Run: headless pygame with SDL's dummy video driver; simulated clock (each Clock.tick advances the game by its frame time, no real sleeping); random seed 0; keys injected as events and as key.get_pressed() state; mouse plan: one left click at the window centre at the start of phase 2, then a move to the lower-right quarter at the start of phase 3.
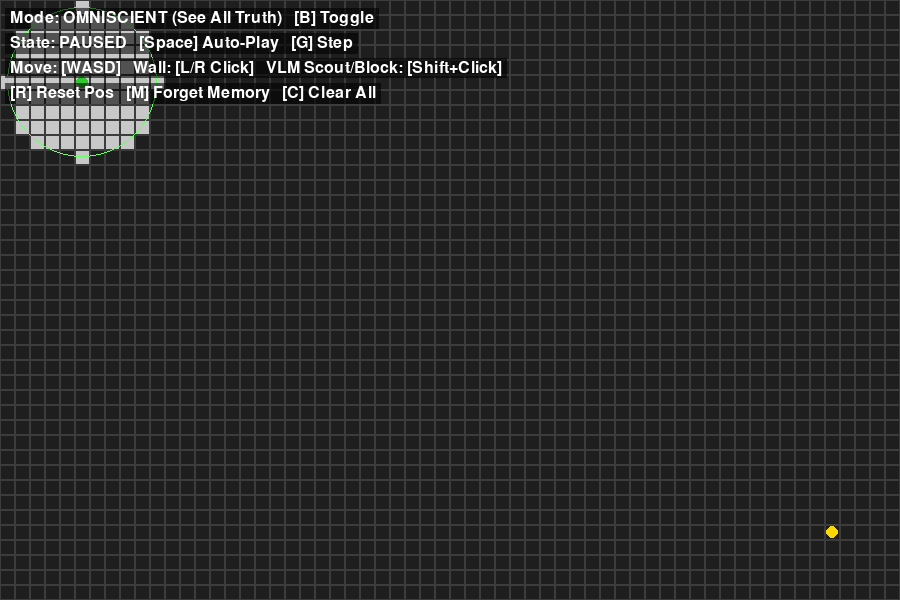
Frame 1 of 4 · flips 1–60 · no input
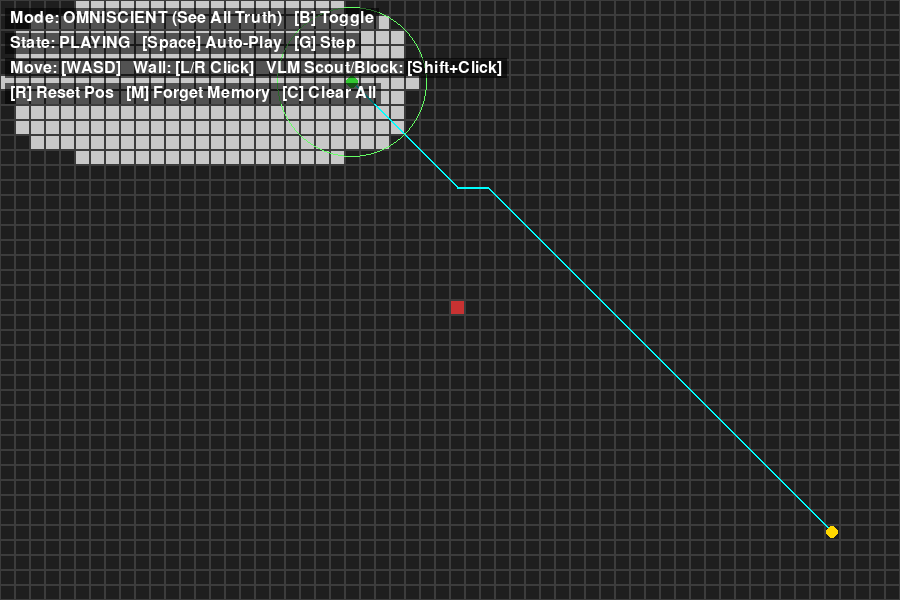
Frame 2 of 4 · flips 61–180 · clicked the window centre · tapped SPACE, RETURN · held RIGHT (→), D
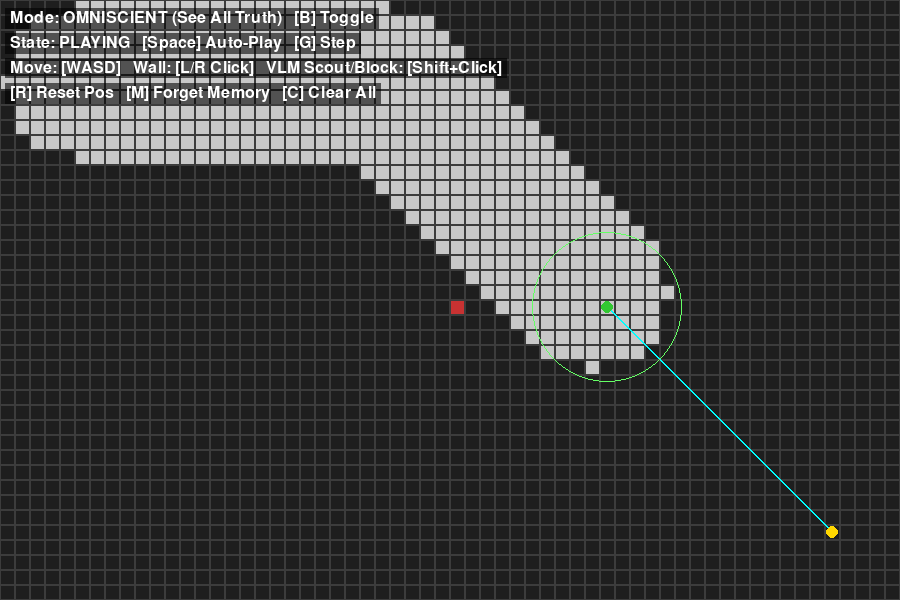
Frame 3 of 4 · flips 181–300 · moved the mouse to the lower-right quarter · held DOWN (↓), S
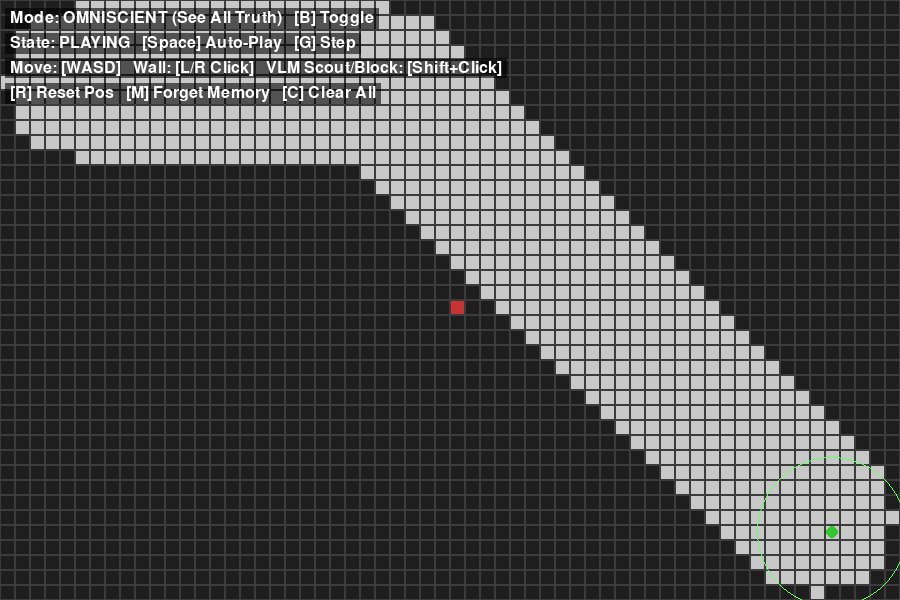
Frame 4 of 4 · flips 301–420 · held LEFT (←), A, UP (↑), W

The pygame program that drew these frames:

import pygame
import heapq
import math
import sys

# --- Configuration ---
GRID_W = 60
GRID_H = 40
CELL_SIZE = 15
WIDTH = GRID_W * CELL_SIZE
HEIGHT = GRID_H * CELL_SIZE
FPS = 60
MOVE_DELAY_MS = 100
SENSOR_RADIUS = 5

# --- Cell States (Memory) ---
UNKNOWN = 0
EMPTY = 1
OBSTACLE = 2

# --- Colors ---
COLOR_UNKNOWN = (30, 30, 30)         # Blind mode unseen
COLOR_EMPTY = (200, 200, 200)        # Discovered safe space
COLOR_OBSTACLE = (50, 50, 200)       # Discovered wall (Blue)
COLOR_TRUE_EMPTY = (255, 255, 255)   # Omniscient safe space / Unseen
COLOR_TRUE_OBST = (200, 50, 50)      # Omniscient unseen wall (Red)
COLOR_AGENT = (50, 200, 50)          # Green
COLOR_TARGET = (255, 215, 0)         # Gold
COLOR_PATH = (0, 255, 255)           # Cyan line
COLOR_GRID = (60, 60, 60)

pygame.init()
screen = pygame.display.set_mode((WIDTH, HEIGHT))
pygame.display.set_caption("Topological Exploration Simulation")
clock = pygame.time.Clock()
font = pygame.font.SysFont(None, 24)

# --- State Variables ---
ground_truth = [[False for _ in range(GRID_H)] for _ in range(GRID_W)]
memory_grid = [[UNKNOWN for _ in range(GRID_H)] for _ in range(GRID_W)]

start_pos = (5, 5)
target_pos = (GRID_W - 5, GRID_H - 5)
agent_pos = start_pos
agent_path = []

blind_mode = False
auto_move = False
last_move_time = 0

def reset_agent():
    global agent_pos, agent_path, auto_move
    agent_pos = start_pos
    agent_path = []
    auto_move = False
    sense_surroundings()

def clear_all():
    global ground_truth, memory_grid, agent_pos, agent_path, auto_move
    ground_truth = [[False for _ in range(GRID_H)] for _ in range(GRID_W)]
    memory_grid = [[UNKNOWN for _ in range(GRID_H)] for _ in range(GRID_W)]
    agent_pos = start_pos
    agent_path = []
    auto_move = False
    sense_surroundings()

def heuristic(a, b):
    # Octile distance for 8-way movement
    dx = abs(a[0] - b[0])
    dy = abs(a[1] - b[1])
    return dx + dy + (1.414 - 2) * min(dx, dy)

def get_neighbors(node, grid):
    neighbors = []
    x, y = node
    for dx, dy in [(0, 1), (1, 0), (0, -1), (-1, 0), (1, 1), (-1, -1), (1, -1), (-1, 1)]:
        nx, ny = x + dx, y + dy
        if 0 <= nx < GRID_W and 0 <= ny < GRID_H:
            if grid[nx][ny] != OBSTACLE:
                neighbors.append((nx, ny))
    return neighbors

def calculate_path(start, target, grid):
    open_set = []
    heapq.heappush(open_set, (0, start))
    came_from = {}
    g_score = {start: 0}
    
    while open_set:
        _, current = heapq.heappop(open_set)
        
        if current == target:
            path = []
            while current in came_from:
                path.append(current)
                current = came_from[current]
            path.reverse()
            return path
            
        for neighbor in get_neighbors(current, grid):
            cost = 1 if (neighbor[0] == current[0] or neighbor[1] == current[1]) else 1.414
            tentative_g_score = g_score[current] + cost
            
            if neighbor not in g_score or tentative_g_score < g_score[neighbor]:
                came_from[neighbor] = current
                g_score[neighbor] = tentative_g_score
                f_score = tentative_g_score + heuristic(neighbor, target)
                heapq.heappush(open_set, (f_score, neighbor))
                
    return []

def sense_surroundings():
    ax, ay = agent_pos
    changed = False
    for x in range(ax - SENSOR_RADIUS, ax + SENSOR_RADIUS + 1):
        for y in range(ay - SENSOR_RADIUS, ay + SENSOR_RADIUS + 1):
            if 0 <= x < GRID_W and 0 <= y < GRID_H:
                if math.hypot(x - ax, y - ay) <= SENSOR_RADIUS:
                    real_state = OBSTACLE if ground_truth[x][y] else EMPTY
                    if memory_grid[x][y] != real_state:
                        memory_grid[x][y] = real_state
                        changed = True
    return changed

def is_path_valid():
    if not agent_path:
        return False
    for node in agent_path:
        if memory_grid[node[0]][node[1]] == OBSTACLE:
            return False
    return True

def draw_text_bg(surface, text, font, pos, color=(255, 255, 255), bg_color=(0, 0, 0, 150)):
    text_surface = font.render(text, True, color)
    rect = text_surface.get_rect(topleft=pos)
    
    # Draw transparent background
    bg_surface = pygame.Surface((rect.width + 10, rect.height + 4), pygame.SRCALPHA)
    bg_surface.fill(bg_color)
    surface.blit(bg_surface, (rect.x - 5, rect.y - 2))
    surface.blit(text_surface, rect)

clear_all()
running = True
mouse_dragging = False
mouse_btn = None

while running:
    current_time = pygame.time.get_ticks()
    
    for event in pygame.event.get():
        if event.type == pygame.QUIT:
            running = False
            
        elif event.type == pygame.MOUSEBUTTONDOWN:
            mouse_dragging = True
            mouse_btn = event.button
            mx, my = pygame.mouse.get_pos()
            gx, gy = mx // CELL_SIZE, my // CELL_SIZE
            if 0 <= gx < GRID_W and 0 <= gy < GRID_H:
                # Add or erase obstacles
                if mouse_btn == 1:
                    ground_truth[gx][gy] = True
                    keys = pygame.key.get_pressed()
                    if keys[pygame.K_LSHIFT] or keys[pygame.K_RSHIFT] or keys[pygame.K_v]:
                        memory_grid[gx][gy] = OBSTACLE
                        agent_path = calculate_path(agent_pos, target_pos, memory_grid)
                elif mouse_btn == 3:
                    ground_truth[gx][gy] = False
                    memory_grid[gx][gy] = UNKNOWN
                sense_surroundings()
                    
        elif event.type == pygame.MOUSEBUTTONUP:
            mouse_dragging = False
            
        elif event.type == pygame.MOUSEMOTION:
            if mouse_dragging:
                mx, my = pygame.mouse.get_pos()
                gx, gy = mx // CELL_SIZE, my // CELL_SIZE
                if 0 <= gx < GRID_W and 0 <= gy < GRID_H:
                    if mouse_btn == 1:
                        ground_truth[gx][gy] = True
                        keys = pygame.key.get_pressed()
                        if keys[pygame.K_LSHIFT] or keys[pygame.K_RSHIFT] or keys[pygame.K_v]:
                            memory_grid[gx][gy] = OBSTACLE
                            agent_path = calculate_path(agent_pos, target_pos, memory_grid)
                    elif mouse_btn == 3:
                        ground_truth[gx][gy] = False
                        memory_grid[gx][gy] = UNKNOWN
                    sense_surroundings()
                    
        elif event.type == pygame.KEYDOWN:
            if event.key == pygame.K_SPACE:
                auto_move = not auto_move
            elif event.key == pygame.K_b:
                blind_mode = not blind_mode
            elif event.key == pygame.K_r:
                reset_agent()
            elif event.key == pygame.K_c:
                clear_all()
            elif event.key == pygame.K_m:
                memory_grid = [[UNKNOWN for _ in range(GRID_H)] for _ in range(GRID_W)]
                agent_path = []
                sense_surroundings()
            elif event.key == pygame.K_g:
                # Single step
                auto_move = False
                if agent_pos != target_pos:
                    memory_changed = sense_surroundings()
                    if memory_changed or not is_path_valid() or not agent_path:
                        agent_path = calculate_path(agent_pos, target_pos, memory_grid)
                    if agent_path:
                        agent_pos = agent_path.pop(0)

    keys = pygame.key.get_pressed()
    
    # Manual movement
    if not auto_move and current_time - last_move_time > MOVE_DELAY_MS:
        dx, dy = 0, 0
        if keys[pygame.K_w]: dy -= 1
        if keys[pygame.K_s]: dy += 1
        if keys[pygame.K_a]: dx -= 1
        if keys[pygame.K_d]: dx += 1
        
        if dx != 0 or dy != 0:
            nx, ny = agent_pos[0] + dx, agent_pos[1] + dy
            if 0 <= nx < GRID_W and 0 <= ny < GRID_H:
                if not ground_truth[nx][ny]: 
                    agent_pos = (nx, ny)
                sense_surroundings()
                agent_path = calculate_path(agent_pos, target_pos, memory_grid)
            last_move_time = current_time

    # Agent auto-move
    if auto_move and current_time - last_move_time > MOVE_DELAY_MS:
        if agent_pos != target_pos:
            memory_changed = sense_surroundings()
            
            if memory_changed or not is_path_valid() or not agent_path:
                agent_path = calculate_path(agent_pos, target_pos, memory_grid)
                
            if agent_path:
                agent_pos = agent_path.pop(0)
                
        last_move_time = current_time

    # Draw Background
    screen.fill(COLOR_UNKNOWN)
    
    # Draw Grid Cells
    for x in range(GRID_W):
        for y in range(GRID_H):
            rect = pygame.Rect(x * CELL_SIZE, y * CELL_SIZE, CELL_SIZE, CELL_SIZE)
            
            mem_state = memory_grid[x][y]
            is_true_obst = ground_truth[x][y]
            
            if blind_mode:
                if mem_state == OBSTACLE:
                    color = COLOR_OBSTACLE
                elif mem_state == EMPTY:
                    color = COLOR_EMPTY
                else:
                    color = COLOR_UNKNOWN
            else:
                if mem_state == OBSTACLE:
                    color = COLOR_OBSTACLE
                elif is_true_obst:
                    color = COLOR_TRUE_OBST
                elif mem_state == EMPTY:
                    color = COLOR_EMPTY
                else:
                    color = COLOR_UNKNOWN # Draw as dark unknown even in omni if empty and unseen
                    
            pygame.draw.rect(screen, color, rect)
            pygame.draw.rect(screen, COLOR_GRID, rect, 1)

    # Draw Path
    if agent_path:
        points = [(node[0] * CELL_SIZE + CELL_SIZE // 2, node[1] * CELL_SIZE + CELL_SIZE // 2) for node in agent_path]
        points.insert(0, (agent_pos[0] * CELL_SIZE + CELL_SIZE // 2, agent_pos[1] * CELL_SIZE + CELL_SIZE // 2))
        if len(points) > 1:
            pygame.draw.lines(screen, COLOR_PATH, False, points, 2)

    # Draw Elements (Target, Agent, Bubble)
    tx, ty = target_pos[0] * CELL_SIZE + CELL_SIZE // 2, target_pos[1] * CELL_SIZE + CELL_SIZE // 2
    pygame.draw.circle(screen, COLOR_TARGET, (tx, ty), int(CELL_SIZE * 0.4))
    
    ax, ay = agent_pos[0] * CELL_SIZE + CELL_SIZE // 2, agent_pos[1] * CELL_SIZE + CELL_SIZE // 2
    pygame.draw.circle(screen, COLOR_AGENT, (ax, ay), int(CELL_SIZE * 0.4))
    
    # Bubble outline
    pygame.draw.circle(screen, (100, 255, 100), (ax, ay), int(SENSOR_RADIUS * CELL_SIZE), 1)

    # UI Panel
    mode_str = "BLIND (Only See Memory)" if blind_mode else "OMNISCIENT (See All Truth)"
    state_str = "PLAYING" if auto_move else "PAUSED"
    
    ui_lines = [
        f"Mode: {mode_str}   [B] Toggle",
        f"State: {state_str}   [Space] Auto-Play   [G] Step",
        f"Move: [WASD]   Wall: [L/R Click]   VLM Scout/Block: [Shift+Click]",
        f"[R] Reset Pos   [M] Forget Memory   [C] Clear All",
    ]
    
    for i, line in enumerate(ui_lines):
        draw_text_bg(screen, line, font, (10, 10 + i * 25))

    pygame.display.flip()
    clock.tick(FPS)

pygame.quit()
sys.exit()
